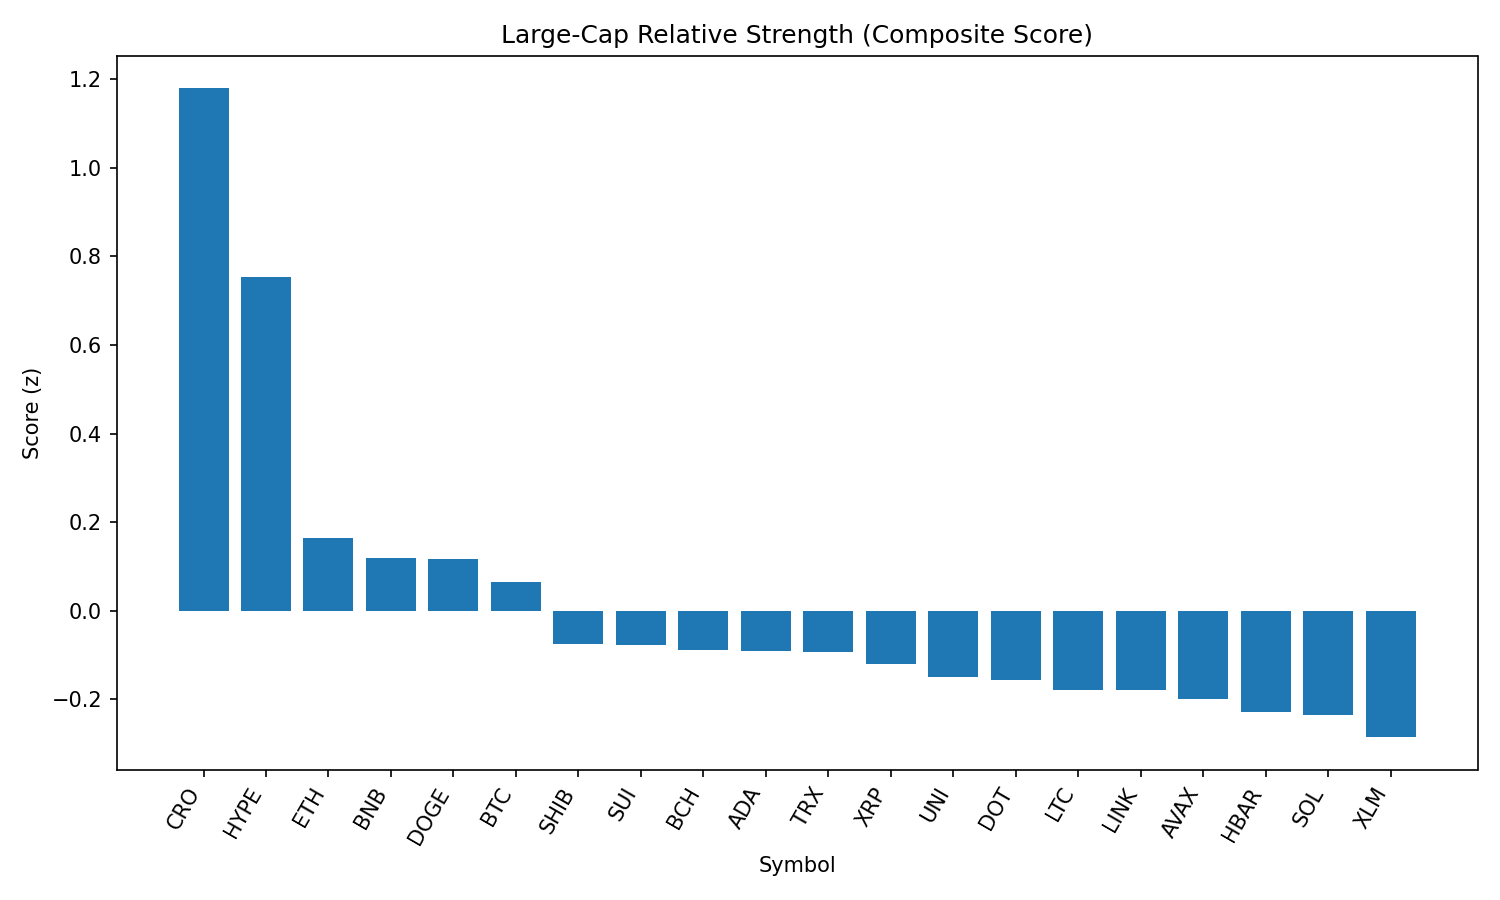

Values plotted in this chart, from the file beside it:
rank, name, symbol, price, pct_1h, pct_24h, pct_7d, pct_1h_vs_btc, pct_24h_vs_btc, pct_7d_vs_btc, market_cap_rank, market_cap, volume_usd, score
1, Cronos, CRO, 0.3404, -2.063, 50.28, 136, -2.25, 48.6, 136.7, 21, 11403132349, 2320154718, 1.179
2, Hyperliquid, HYPE, 48.62, 1.354, -3.143, 14.23, 1.167, -4.826, 14.95, 16, 13140435357, 474683595, 0.7526
3, Ethereum, ETH, 4575, 0.3745, -0.4043, 6.066, 0.1871, -2.087, 6.786, 2, 552881423386, 33699445648, 0.1641
4, BNB, BNB, 870.8, 0.3424, 1.347, 0.7705, 0.1551, -0.3356, 1.491, 5, 121299249824, 1444122646, 0.1182
5, Dogecoin, DOGE, 0.2238, 0.3241, 1.746, -0.09203, 0.1368, 0.06285, 0.6282, 9, 33742929240, 2186251042, 0.116
6, Bitcoin, BTC, 112989, 0.1874, 1.683, -0.7202, 0.0, 0.0, 0.0, 1, 2251025816441, 37800141325, 0.06505
7, Shiba Inu, SHIB, 1.263e-05, 0.1091, 0.8023, -0.01805, -0.07826, -0.8805, 0.7022, 30, 7443213155, 206082038, -0.07468
8, Sui, SUI, 3.49, 0.09424, 1.194, -1.332, -0.09311, -0.4892, -0.6119, 18, 12252094601, 1226692142, -0.07716
9, Bitcoin Cash, BCH, 558.2, 0.131, 0.1602, -0.6893, -0.05635, -1.523, 0.03091, 22, 11119127856, 178697016, -0.08789
10, Cardano, ADA, 0.87, 0.09106, 0.8365, -0.9545, -0.0963, -0.8463, -0.2343, 11, 31744277042, 1247239159, -0.0901
11, TRON, TRX, 0.3481, 0.1719, -0.5764, -1.919, -0.01543, -2.259, -1.199, 10, 32953851930, 879932946, -0.09338
12, XRP, XRP, 3.0, 0.06126, -0.3475, 2.302, -0.1261, -2.03, 3.022, 3, 178434005276, 6415113542, -0.1206
13, Uniswap, UNI, 10.02, 0.05997, 0.5793, -4.87, -0.1274, -1.103, -4.15, 34, 6017381982, 393413245, -0.1504
14, Polkadot, DOT, 3.93, -0.03217, 1.096, 0.8614, -0.2195, -0.5871, 1.582, 35, 5981065994, 281858932, -0.157
15, Litecoin, LTC, 113.5, 0.02463, 0.002488, -2.276, -0.1627, -1.68, -1.556, 27, 8652448849, 478066422, -0.1788
16, Chainlink, LINK, 24.18, 0.03638, 0.3883, -5.975, -0.151, -1.295, -5.255, 13, 16399285367, 1467749214, -0.1792
17, Avalanche, AVAX, 24.71, -0.1277, 0.9212, 5.484, -0.3151, -0.7616, 6.205, 23, 10440397833, 745709838, -0.198
18, Hedera, HBAR, 0.2398, -0.04912, -0.379, 0.304, -0.2365, -2.062, 1.024, 24, 10177930376, 238982547, -0.2279
19, Solana, SOL, 210.9, -0.4466, 3.955, 12.19, -0.634, 2.272, 12.91, 6, 114061183290, 12510211337, -0.2359
20, Stellar, XLM, 0.3825, -0.04148, -1.118, -4.86, -0.2288, -2.801, -4.14, 20, 12007620827, 334849947, -0.2852
21, Toncoin, TON, 3.16, -0.0593, -1.284, -3.668, -0.2467, -2.967, -2.948, 28, 8106960093, 199606210, -0.2961
